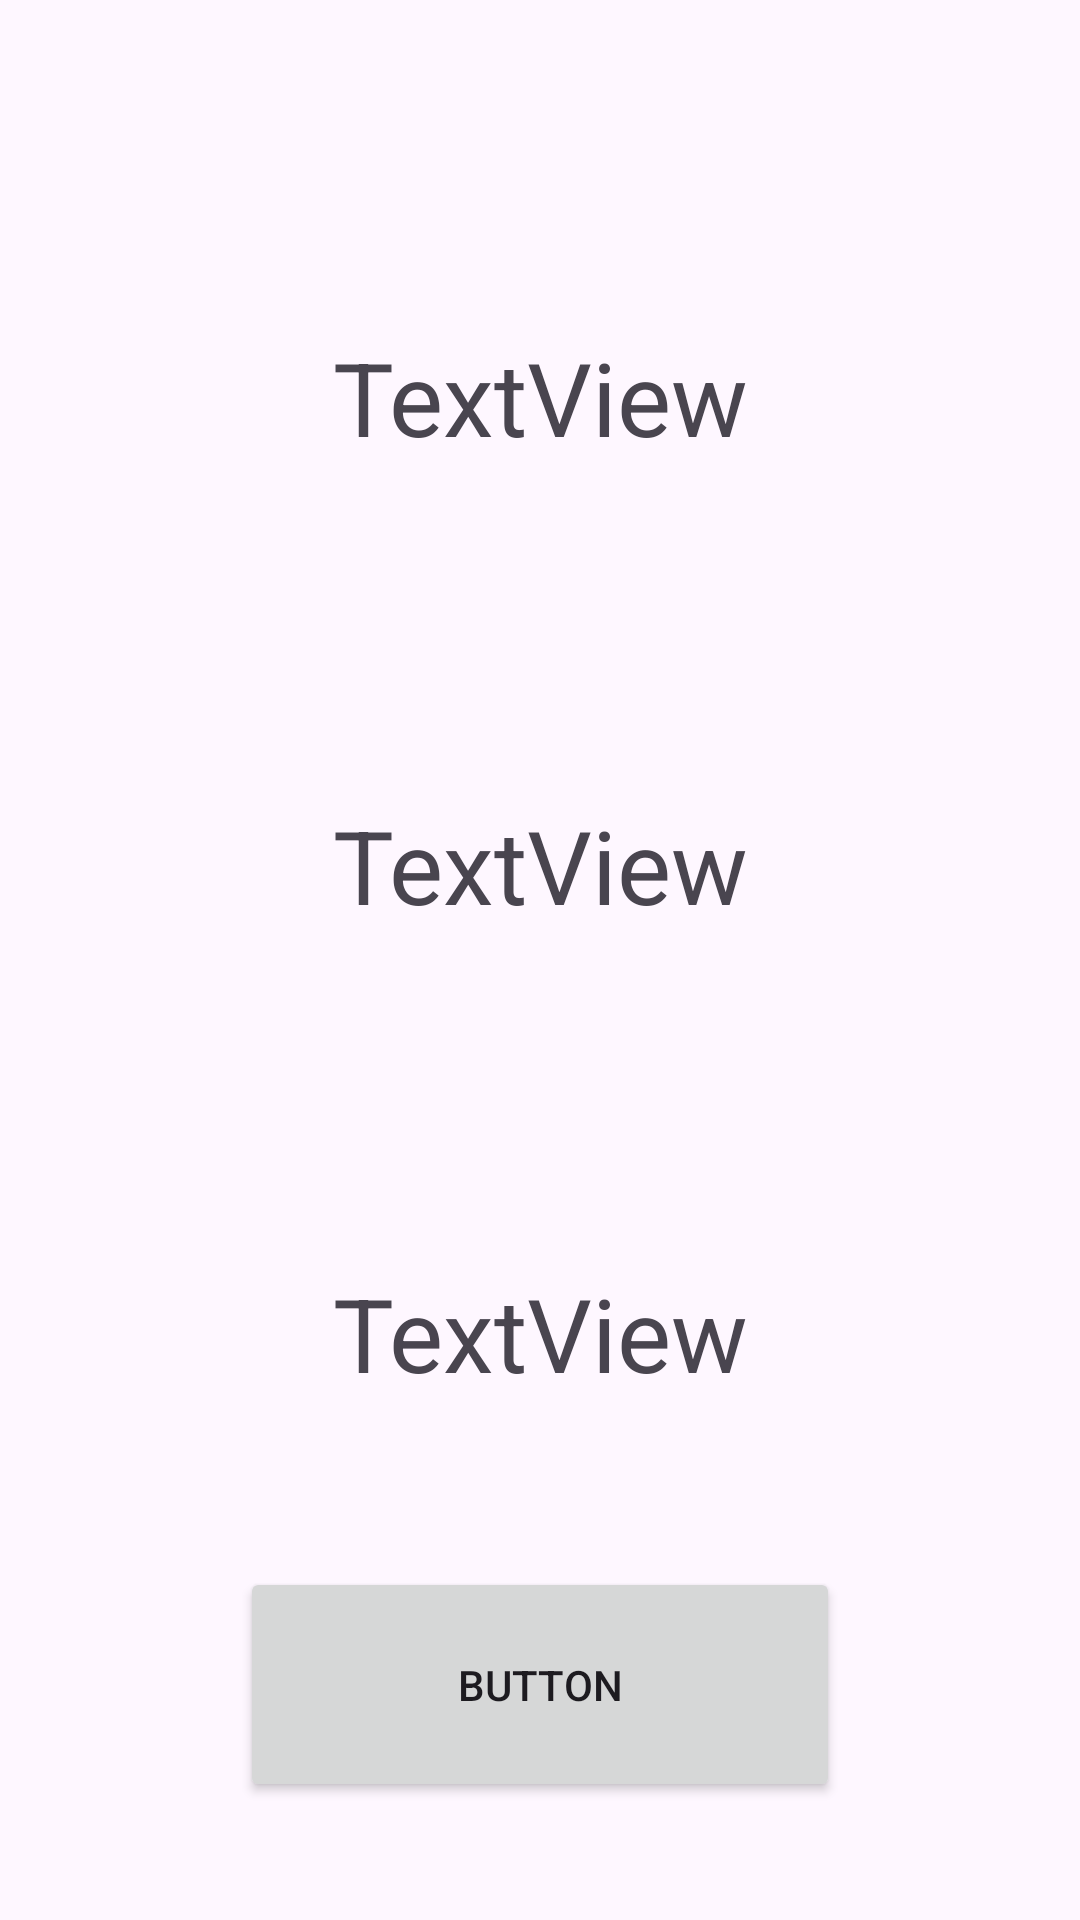

The Android layout XML behind this screen, and the referenced resources:
<!-- AndroidManifest.xml: application theme Theme.Listeners_9_9_24 -->
<!-- res/layout/activity_main2.xml -->
<?xml version="1.0" encoding="utf-8"?>
<LinearLayout xmlns:android="http://schemas.android.com/apk/res/android"
    xmlns:app="http://schemas.android.com/apk/res-auto"
    xmlns:tools="http://schemas.android.com/tools"
    android:id="@+id/wall"
    android:layout_width="match_parent"
    android:layout_height="match_parent"
    android:gravity="center"
    android:orientation="vertical"
    app:layout_anchorGravity="center"
    tools:context=".MainActivity2">

    <Space
        android:layout_width="match_parent"
        android:layout_height="0dp"
        android:layout_weight="1.2" />

    <TextView
        android:id="@+id/tv1"
        android:layout_width="match_parent"
        android:layout_height="0dp"
        android:layout_weight="1"
        android:gravity="center"
        android:text="TextView"
        android:textSize="34sp" />

    <Space
        android:layout_width="match_parent"
        android:layout_height="0dp"
        android:layout_weight="1" />

    <TextView
        android:id="@+id/tv2"
        android:layout_width="match_parent"
        android:layout_height="0dp"
        android:layout_weight="1"
        android:gravity="center"
        android:text="TextView"
        android:textSize="34sp" />

    <Space
        android:layout_width="match_parent"
        android:layout_height="0dp"
        android:layout_weight="1" />

    <TextView
        android:id="@+id/tv3"
        android:layout_width="match_parent"
        android:layout_height="0dp"
        android:layout_weight="1"
        android:gravity="center"
        android:text="TextView"
        android:textSize="34sp" />

    <Space
        android:layout_width="match_parent"
        android:layout_height="0dp"
        android:layout_weight="0.5" />

    <Button
        android:id="@+id/button"
        android:layout_width="200dp"
        android:layout_height="0dp"
        android:layout_weight="1"
        android:gravity="center"
        android:onClick="back"
        android:text="Button" />

    <Space
        android:layout_width="match_parent"
        android:layout_height="0dp"
        android:layout_weight="0.5" />

</LinearLayout>
<!-- resources referenced by this layout -->
<resources>
  <style name="Theme.Listeners_9_9_24" parent="Base.Theme.Listeners_9_9_24" />
  <style name="Base.Theme.Listeners_9_9_24" parent="Theme.Material3.DayNight.NoActionBar">
          
          
      </style>
</resources>
